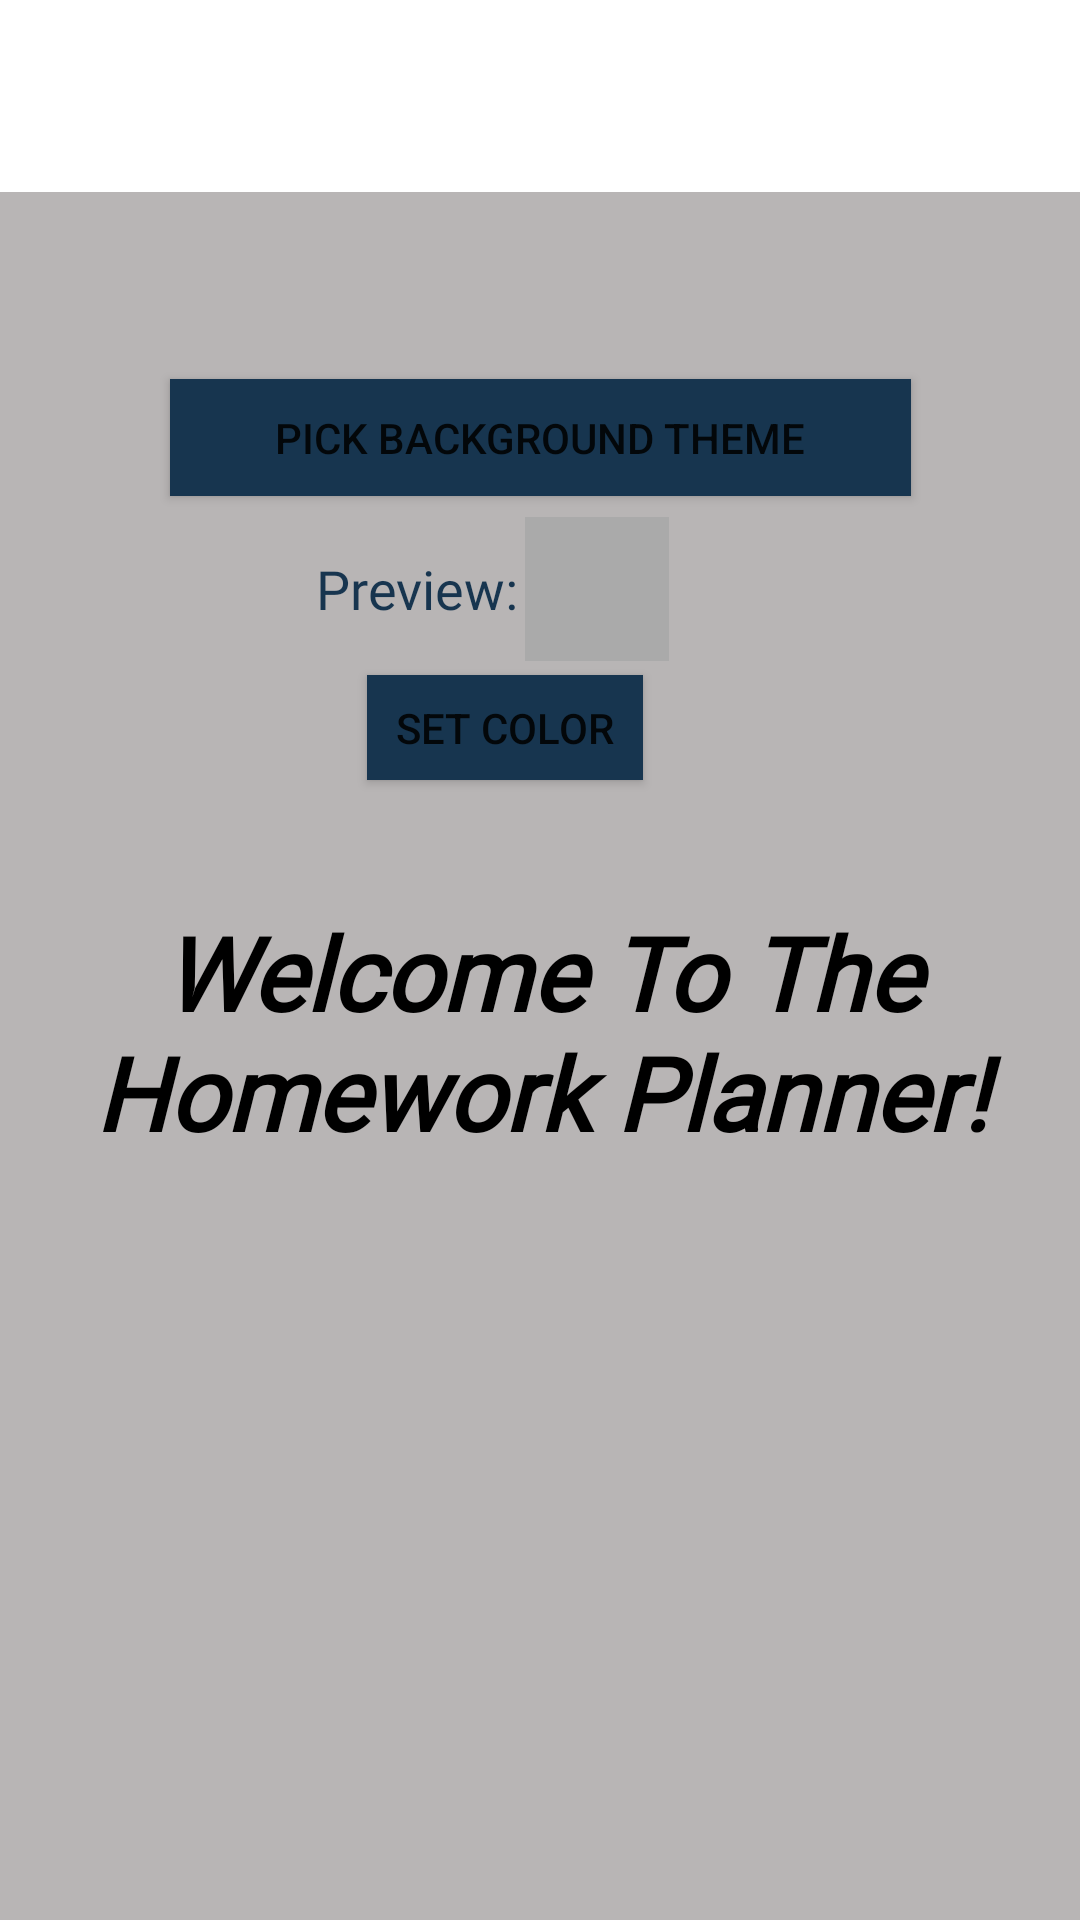

Here is an Android app screen rendered from its layout file. Give the layout XML and the strings, colors and styles it references.
<!-- AndroidManifest.xml: application theme Theme.HomeworkPlanner -->
<!-- res/layout/activity_main.xml -->
<?xml version="1.0" encoding="utf-8"?>
<androidx.constraintlayout.widget.ConstraintLayout xmlns:android="http://schemas.android.com/apk/res/android"
    xmlns:app="http://schemas.android.com/apk/res-auto"
    xmlns:tools="http://schemas.android.com/tools"
    android:id="@+id/constraintLayout"
    android:layout_width="match_parent"
    android:layout_height="match_parent"
    android:background="#B8B5B5"
    android:orientation="vertical"
    tools:context=".MainActivity">

    <FrameLayout
        android:id="@+id/simpleFrameLayout"
        android:layout_width="410dp"
        android:layout_height="848dp"
        app:layout_constraintBottom_toBottomOf="parent"
        app:layout_constraintEnd_toEndOf="parent"
        app:layout_constraintHorizontal_bias="0.0"
        app:layout_constraintStart_toStartOf="parent"
        app:layout_constraintTop_toTopOf="parent"
        app:layout_constraintVertical_bias="0.0">

        <com.google.android.material.tabs.TabLayout
            android:id="@+id/simpleTabLayout"
            android:layout_width="match_parent"
            android:layout_height="64dp"
            app:tabBackground="@color/blue"
            app:tabIndicatorColor="@color/lightblue"
            app:tabSelectedTextColor="#FFFFFF"
            app:tabTextColor="@color/white"
            tools:ignore="SpeakableTextPresentCheck" />

    </FrameLayout>

    <TextView
        android:id="@+id/txtWelcome"
        android:layout_width="378dp"
        android:layout_height="83dp"
        android:fontFamily="@font/alike"
        android:text="Welcome To The Homework Planner!"
        android:textAlignment="center"
        android:textColor="#000000"
        android:textSize="34sp"
        android:textStyle="bold|italic"
        app:layout_constraintBottom_toBottomOf="parent"
        app:layout_constraintEnd_toEndOf="parent"
        app:layout_constraintHorizontal_bias="0.515"
        app:layout_constraintStart_toStartOf="parent"
        app:layout_constraintTop_toTopOf="parent"
        app:layout_constraintVertical_bias="0.541" />

    <Button
        android:id="@+id/pick_color_button"
        android:layout_width="247dp"
        android:layout_height="39dp"
        android:layout_gravity="center"
        android:background="#17354f"
        android:backgroundTint="#17354f"
        android:text="Pick Background Theme"
        android:visibility="visible"
        app:layout_constraintBottom_toBottomOf="parent"
        app:layout_constraintEnd_toEndOf="parent"
        app:layout_constraintStart_toStartOf="parent"
        app:layout_constraintTop_toTopOf="parent"
        app:layout_constraintVertical_bias="0.21"
        tools:ignore="TouchTargetSizeCheck" />

    <Button
        android:id="@+id/set_color_button"
        android:layout_width="92dp"
        android:layout_height="35dp"
        android:layout_gravity="center"
        android:background="#17354f"
        android:backgroundTint="#17354f"
        android:text="Set Color"
        android:visibility="visible"
        app:layout_constraintBottom_toBottomOf="parent"
        app:layout_constraintEnd_toEndOf="parent"
        app:layout_constraintHorizontal_bias="0.457"
        app:layout_constraintStart_toStartOf="parent"
        app:layout_constraintTop_toTopOf="parent"
        app:layout_constraintVertical_bias="0.372"
        tools:ignore="TouchTargetSizeCheck" />

    <TextView
        android:id="@+id/txtYourColorIs"
        android:layout_width="wrap_content"
        android:layout_height="wrap_content"
        android:layout_gravity="center"
        android:fontFamily="@font/alike"
        android:text="Preview:"
        android:textColor="#17354f"
        android:textSize="18sp"
        android:visibility="visible"
        app:layout_constraintBottom_toBottomOf="parent"
        app:layout_constraintEnd_toEndOf="parent"
        app:layout_constraintHorizontal_bias="0.36"
        app:layout_constraintStart_toStartOf="parent"
        app:layout_constraintTop_toTopOf="parent"
        app:layout_constraintVertical_bias="0.299" />

    <View
        android:id="@+id/preview_selected_color"
        android:layout_width="48dp"
        android:layout_height="48dp"
        android:layout_gravity="center"
        android:background="@android:color/darker_gray"
        android:visibility="visible"
        app:layout_constraintBottom_toBottomOf="parent"
        app:layout_constraintEnd_toEndOf="parent"
        app:layout_constraintHorizontal_bias="0.561"
        app:layout_constraintStart_toStartOf="parent"
        app:layout_constraintTop_toTopOf="parent"
        app:layout_constraintVertical_bias="0.291" />


</androidx.constraintlayout.widget.ConstraintLayout>
<!-- resources referenced by this layout -->
<resources>
  <color name="blue">#17354f</color>
  <color name="lightblue">#4688c2</color>
  <color name="white">#FFFFFFFF</color>
  <style name="Theme.HomeworkPlanner" parent="Theme.MaterialComponents.DayNight.DarkActionBar">
  
          <item name="colorPrimary">@color/blue</item>
          <item name="colorPrimaryVariant">@color/teal_200</item>
          <item name="colorOnPrimary">@color/white</item>
          
          <item name="colorSecondary">@color/teal_200</item>
          <item name="colorSecondaryVariant">@color/teal_700</item>
          <item name="colorOnSecondary">@color/black</item>
          <item name="android:statusBarColor" tools:targetApi="l">?attr/colorPrimaryVariant</item>
      </style>
  <color name="teal_200">#FF03DAC5</color>
  <color name="teal_700">#FF018786</color>
  <color name="black">#FF000000</color>
</resources>
